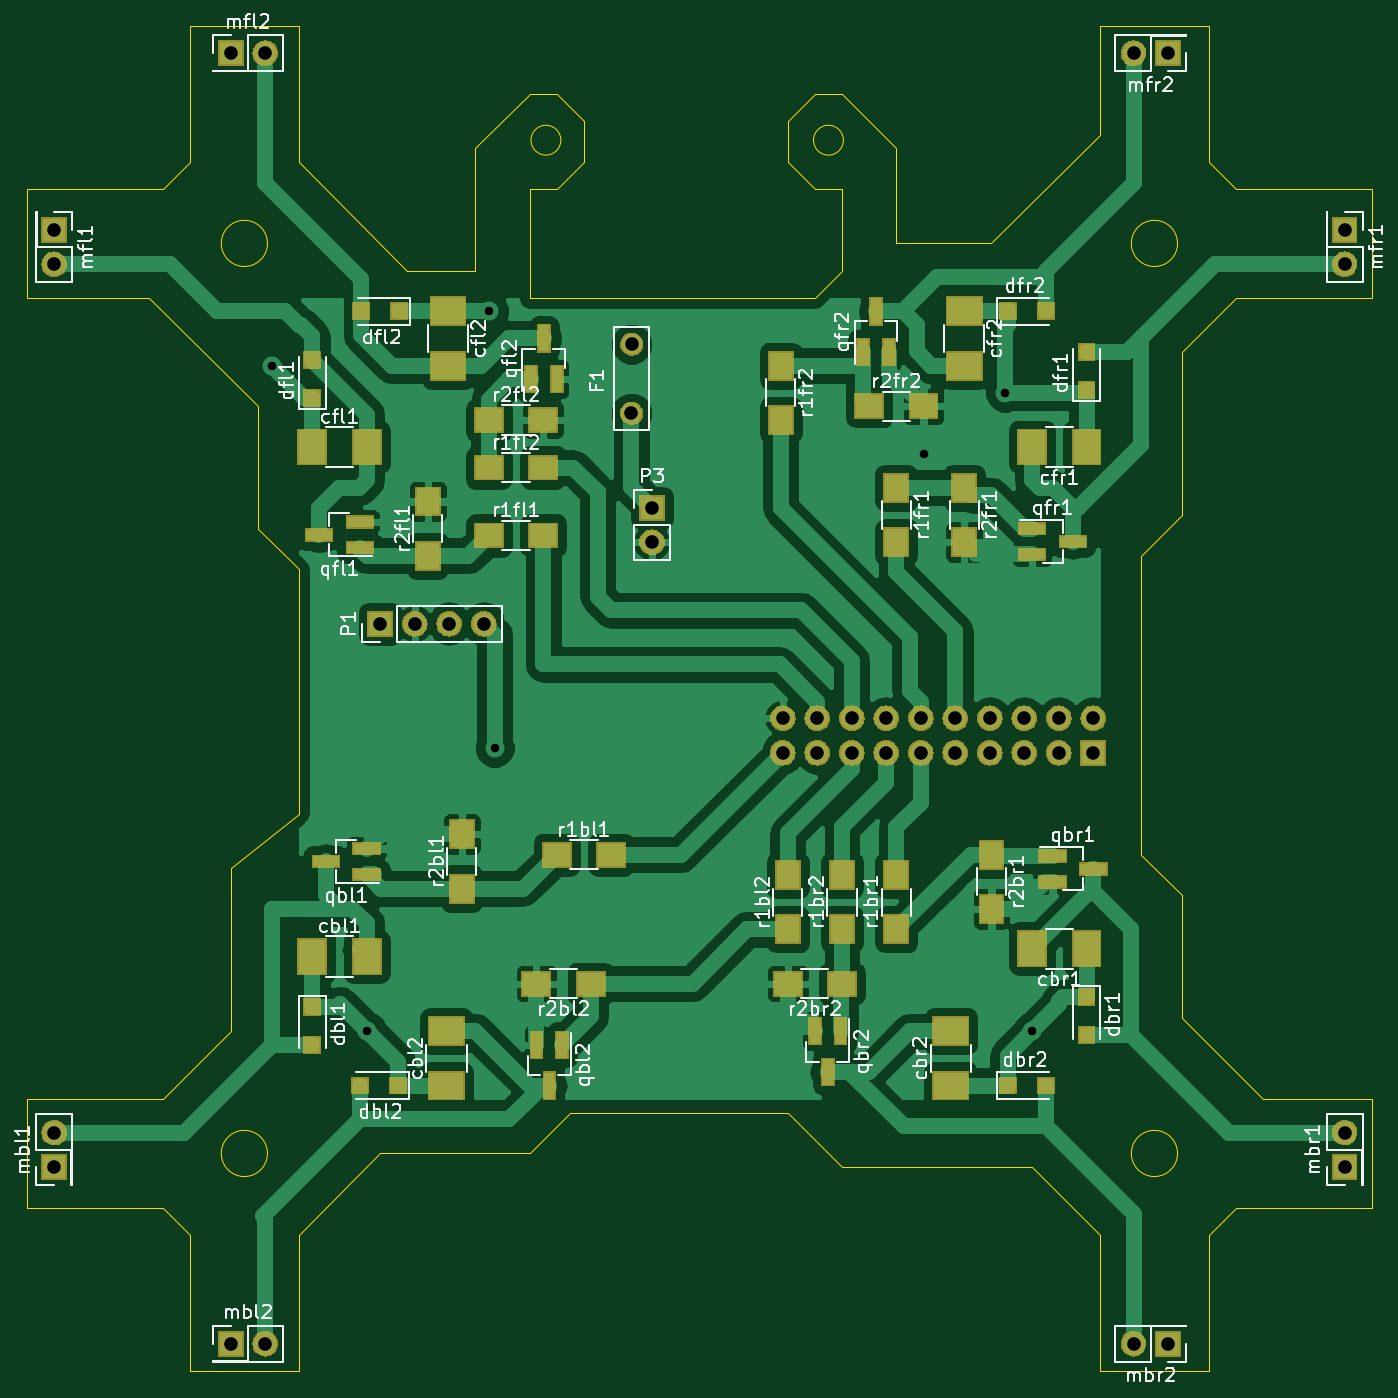
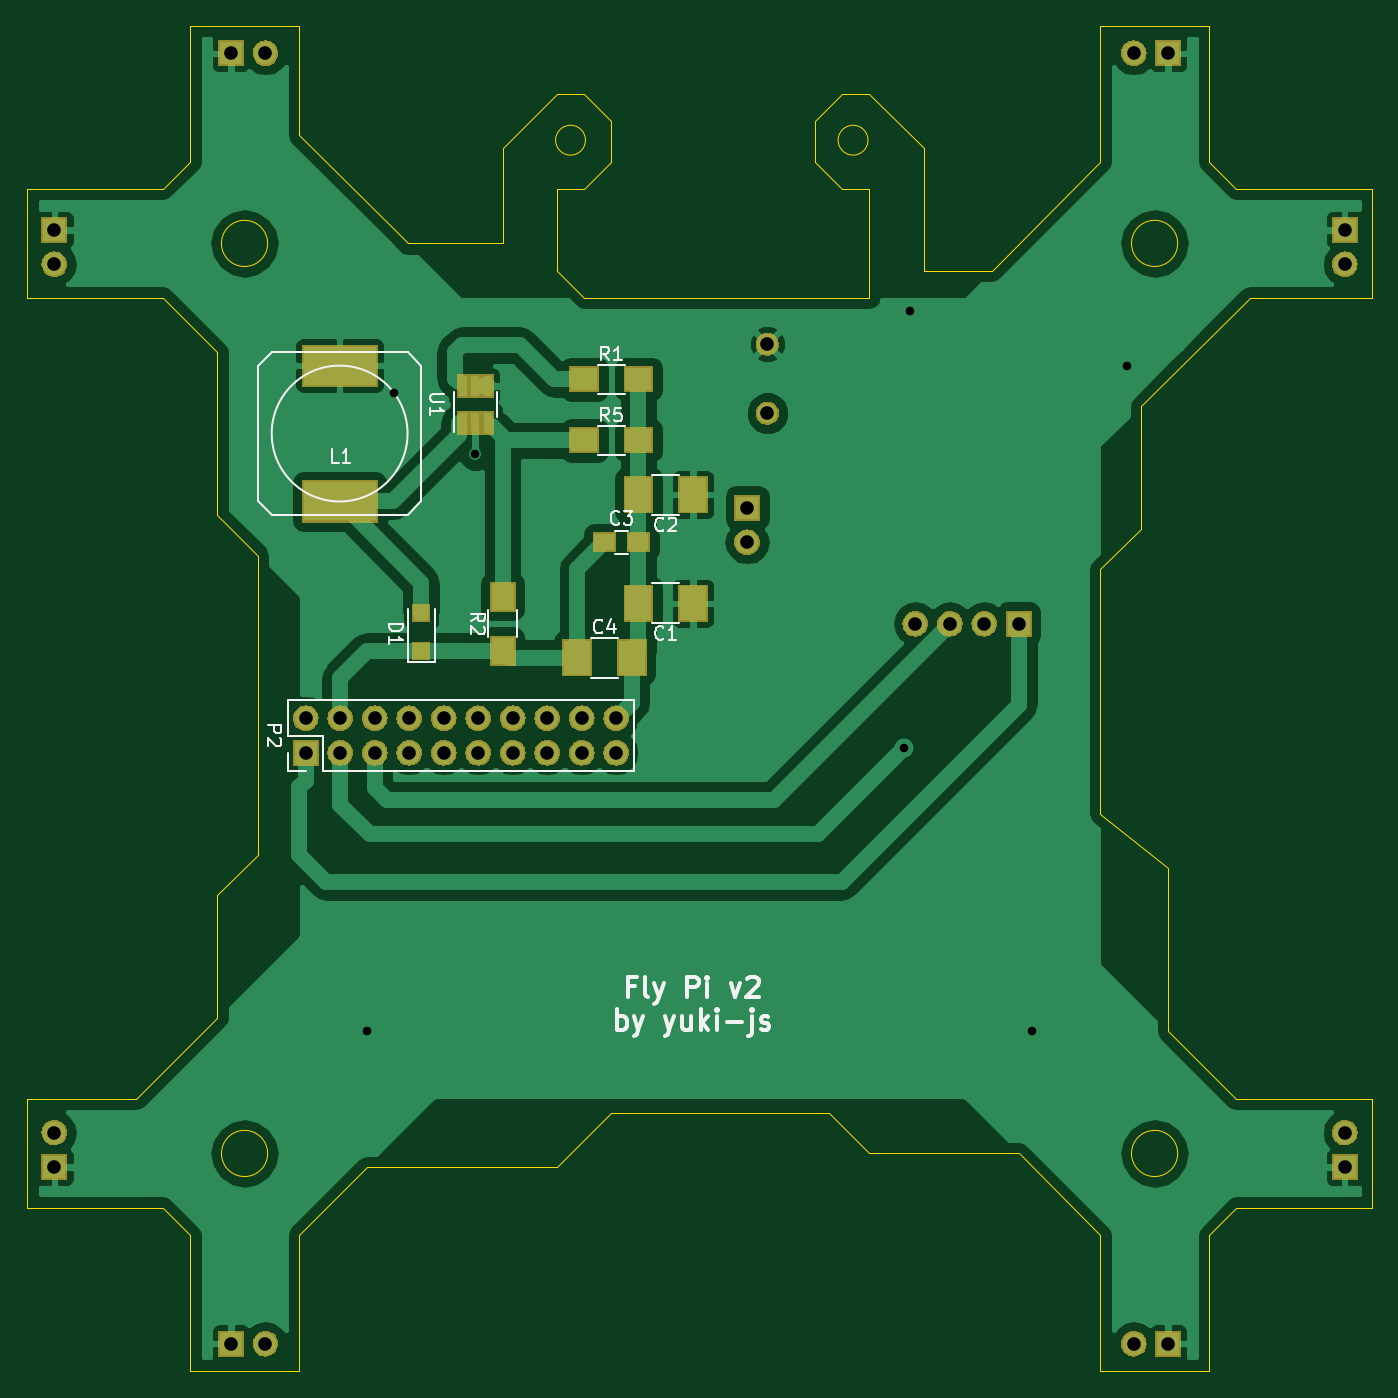
Circuit board: 8 layer files. Board 99.0 x 99.0 mm.
- bottom_copper: flypi_print-B.Cu.gbr (55531 bytes)
- bottom_mask: flypi_print-B.Mask.gbr (42904 bytes)
- bottom_silk: flypi_print-B.SilkS.gbr (10651 bytes)
- outline: flypi_print-Edge.Cuts.gbr (4002 bytes)
- top_copper: flypi_print-F.Cu.gbr (89339 bytes)
- top_mask: flypi_print-F.Mask.gbr (53104 bytes)
- top_silk: flypi_print-F.SilkS.gbr (54101 bytes)
- drill: flypi_print.drl (868 bytes)

=== bottom_copper: flypi_print-B.Cu.gbr (55531 bytes, source omitted) ===
=== bottom_mask: flypi_print-B.Mask.gbr (42904 bytes, source omitted) ===
=== bottom_silk: flypi_print-B.SilkS.gbr (10651 bytes, source omitted) ===
=== outline: flypi_print-Edge.Cuts.gbr ===
G04 #@! TF.FileFunction,Profile,NP*
%FSLAX45Y45*%
G04 Gerber Fmt 4.5, Leading zero omitted, Abs format (unit mm)*
G04 Created by KiCad (PCBNEW 4.0.1-stable) date 2017/05/05 18:15:20*
%MOMM*%
G01*
G04 APERTURE LIST*
%ADD10C,0.100000*%
G04 APERTURE END LIST*
D10*
X7600000Y-2800000D02*
X8300000Y-2800000D01*
X7600000Y-2100000D02*
X7600000Y-2800000D01*
X7000000Y-3200000D02*
X4900000Y-3200000D01*
X7200000Y-3000000D02*
X7000000Y-3200000D01*
X7200000Y-2400000D02*
X7200000Y-3000000D01*
X7000000Y-2400000D02*
X7200000Y-2400000D01*
X6800000Y-2200000D02*
X7000000Y-2400000D01*
X6800000Y-1900000D02*
X6800000Y-2200000D01*
X4500000Y-3000000D02*
X4000000Y-3000000D01*
X4500000Y-2100000D02*
X4500000Y-3000000D01*
X4900000Y-2400000D02*
X4900000Y-3200000D01*
X5100000Y-2400000D02*
X4900000Y-2400000D01*
X5300000Y-2200000D02*
X5100000Y-2400000D01*
X5300000Y-1900000D02*
X5300000Y-2200000D01*
X3200000Y-2200000D02*
X4000000Y-3000000D01*
X4900000Y-1700000D02*
X4500000Y-2100000D01*
X5100000Y-1700000D02*
X4900000Y-1700000D01*
X7200000Y-1700000D02*
X7600000Y-2100000D01*
X7000000Y-1700000D02*
X7200000Y-1700000D01*
X6800000Y-1900000D02*
X7000000Y-1700000D01*
X5100000Y-1700000D02*
X5300000Y-1900000D01*
X5130000Y-2040000D02*
G75*
G03X5130000Y-2040000I-110000J0D01*
G01*
X7210000Y-2040000D02*
G75*
G03X7210000Y-2040000I-110000J0D01*
G01*
X9700000Y-4800000D02*
X9400000Y-5100000D01*
X9700000Y-3600000D02*
X9700000Y-4800000D01*
X10100000Y-3200000D02*
X9700000Y-3600000D01*
X8300000Y-2800000D02*
X9100000Y-2000000D01*
X2900000Y-4000000D02*
X2100000Y-3200000D01*
X2900000Y-4900000D02*
X2900000Y-4000000D01*
X3200000Y-5200000D02*
X2900000Y-4900000D01*
X3200000Y-7000000D02*
X3200000Y-5200000D01*
X2700000Y-7400000D02*
X3200000Y-7000000D01*
X2700000Y-8600000D02*
X2700000Y-7400000D01*
X2200000Y-9100000D02*
X2700000Y-8600000D01*
X6800000Y-9200000D02*
X5200000Y-9200000D01*
X7200000Y-9600000D02*
X6800000Y-9200000D01*
X8600000Y-9600000D02*
X7200000Y-9600000D01*
X9100000Y-10100000D02*
X8600000Y-9600000D01*
X9700000Y-8500000D02*
X10300000Y-9100000D01*
X9700000Y-7600000D02*
X9700000Y-8500000D01*
X9400000Y-7300000D02*
X9700000Y-7600000D01*
X9400000Y-5100000D02*
X9400000Y-7300000D01*
X9100000Y-11100000D02*
X9100000Y-10100000D01*
X4900000Y-9500000D02*
X5200000Y-9200000D01*
X3800000Y-9500000D02*
X4900000Y-9500000D01*
X3200000Y-10100000D02*
X3800000Y-9500000D01*
X2200000Y-9900000D02*
X1200000Y-9900000D01*
X2200000Y-9100000D02*
X1200000Y-9100000D01*
X1200000Y-9900000D02*
X1200000Y-9100000D01*
X3200000Y-11100000D02*
X2400000Y-11100000D01*
X3200000Y-10100000D02*
X3200000Y-11100000D01*
X2400000Y-10100000D02*
X2400000Y-11100000D01*
X9900000Y-10100000D02*
X9900000Y-11100000D01*
X9900000Y-11100000D02*
X9100000Y-11100000D01*
X11100000Y-9100000D02*
X11100000Y-9900000D01*
X10300000Y-9100000D02*
X11100000Y-9100000D01*
X10100000Y-9900000D02*
X11100000Y-9900000D01*
X2400000Y-2200000D02*
X2400000Y-1200000D01*
X3200000Y-2200000D02*
X3200000Y-1200000D01*
X2400000Y-1200000D02*
X3200000Y-1200000D01*
X1200000Y-3200000D02*
X1200000Y-2400000D01*
X2100000Y-3200000D02*
X1200000Y-3200000D01*
X2200000Y-2400000D02*
X1200000Y-2400000D01*
X9100000Y-1200000D02*
X9900000Y-1200000D01*
X9100000Y-2000000D02*
X9100000Y-1200000D01*
X9900000Y-2200000D02*
X9900000Y-1200000D01*
X11100000Y-2400000D02*
X11100000Y-3200000D01*
X10100000Y-2400000D02*
X11100000Y-2400000D01*
X2200000Y-2400000D02*
X2400000Y-2200000D01*
X9900000Y-2200000D02*
X10100000Y-2400000D01*
X9900000Y-10100000D02*
X10100000Y-9900000D01*
X2400000Y-10100000D02*
X2200000Y-9900000D01*
X10100000Y-3200000D02*
X11100000Y-3200000D01*
X9670000Y-2800000D02*
G75*
G03X9670000Y-2800000I-170000J0D01*
G01*
X2970000Y-2800000D02*
G75*
G03X2970000Y-2800000I-170000J0D01*
G01*
X2970000Y-9500000D02*
G75*
G03X2970000Y-9500000I-170000J0D01*
G01*
X9670000Y-9500000D02*
G75*
G03X9670000Y-9500000I-170000J0D01*
G01*
M02*

=== top_copper: flypi_print-F.Cu.gbr (89339 bytes, source omitted) ===
=== top_mask: flypi_print-F.Mask.gbr (53104 bytes, source omitted) ===
=== top_silk: flypi_print-F.SilkS.gbr (54101 bytes, source omitted) ===
=== drill: flypi_print.drl ===
M48
;DRILL file {KiCad 4.0.1-stable} date 2017/05/05 18:15:27
;FORMAT={-:-/ absolute / metric / decimal}
FMAT,2
METRIC,TZ
T1C0.635
T2C1.000
T3C1.001
%
G90
G05
M71
T1
X30.Y-37.
X37.05Y-86.
X46.Y-33.
X46.43Y-65.14
X78.Y-43.5
X84.Y-39.
X86.Y-86.
T2
X14.Y-27.
X14.Y-29.54
X14.Y-93.46
X14.Y-96.
X27.Y-14.
X27.Y-109.
X29.54Y-14.
X29.54Y-109.
X38.Y-56.
X40.54Y-56.
X43.08Y-56.
X45.62Y-56.
X58.Y-47.46
X58.Y-50.
X67.64Y-62.96
X67.64Y-65.5
X70.18Y-62.96
X70.18Y-65.5
X72.72Y-62.96
X72.72Y-65.5
X75.26Y-62.96
X75.26Y-65.5
X77.8Y-62.96
X77.8Y-65.5
X80.34Y-62.96
X80.34Y-65.5
X82.88Y-62.96
X82.88Y-65.5
X85.42Y-62.96
X85.42Y-65.5
X87.96Y-62.96
X87.96Y-65.5
X90.5Y-62.96
X90.5Y-65.5
X93.46Y-14.
X93.46Y-109.
X96.Y-14.
X96.Y-109.
X109.Y-27.
X109.Y-29.54
X109.Y-93.46
X109.Y-96.
T3
X56.5Y-40.5
X56.51Y-35.42
T0
M30

